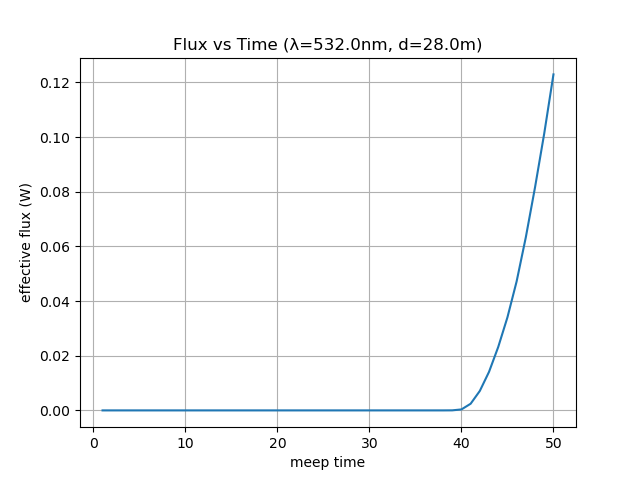

Values plotted in this chart, from the file beside it:
time, flux
1.0, 0.0
2.0, 0.0
3.0, 0.0
4.0, 0.0
5.0, 0.0
6.0, 0.0
7.0, 0.0
8.0, 0.0
9.0, 0.0
10.0, 0.0
11.0, 0.0
12.0, 0.0
13.0, 0.0
14.0, 0.0
15.0, 0.0
16.0, 0.0
17.0, 0.0
18.0, 0.0
19.0, 0.0
20.0, 0.0
21.0, 0.0
22.0, 0.0
23.0, 6.797798692942407e-296
24.0, 6.888082276182968e-259
25.0, 6.240564457788807e-225
26.0, 9.093197860985396e-194
27.0, 3.3886296867114265e-165
28.0, 4.64814270183937e-139
29.0, 3.1030367260829625e-115
30.0, 1.2347138518433458e-93
31.0, 3.3273341080563326e-74
32.0, 6.362509405576736e-57
33.0, 8.184488520910589e-42
34.0, 5.807036915375559e-29
35.0, 1.4328534772733351e-18
36.0, 3.8973047335462e-11
37.0, 3.658253562316009e-08
38.0, 1.1301306094438888e-06
39.0, 2.0741078626293373e-05
40.0, 0.0003567
41.0, 0.002438
42.0, 0.007135
43.0, 0.01412
44.0, 0.02322
45.0, 0.03406
46.0, 0.04722
47.0, 0.0634
48.0, 0.08166
49.0, 0.1014
50.0, 0.1229
